The GitHub repository shabazpatel/wbc-classification contains a labelled image folder "images" with 4 categories: eosinophil, lymphocyte, monocyte, neutrophil. Examples follow, each with its label.

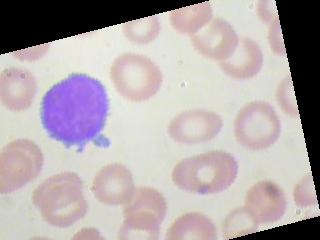
Label: lymphocyte

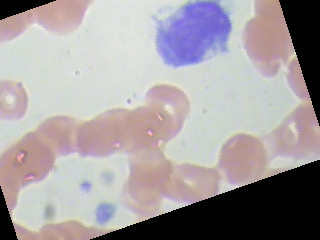
Label: monocyte

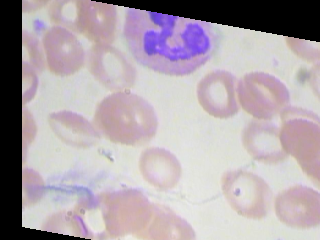
Label: neutrophil

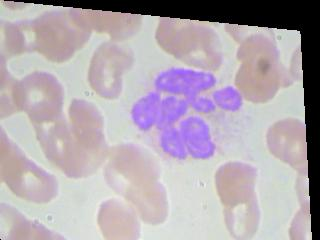
Label: eosinophil

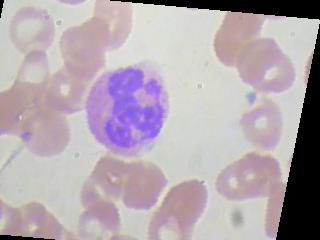
Label: eosinophil

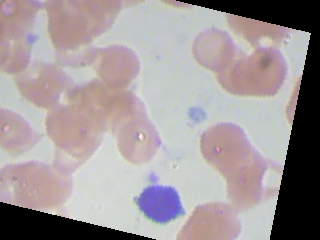
Label: lymphocyte
